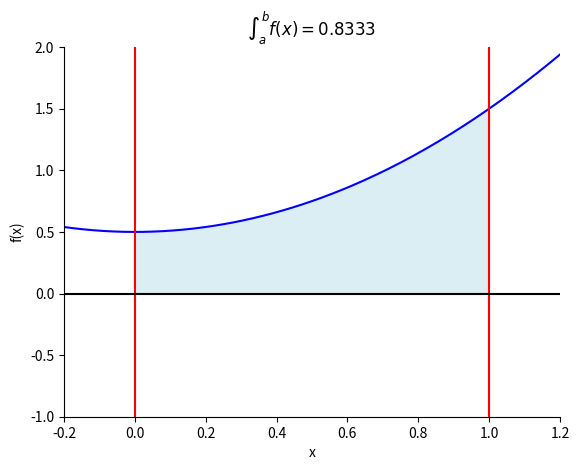

Write the Python code that produced this figure.

###############
# Authored by Weisheng Jiang
# Book 3  |  From Basic Arithmetic to Machine Learning
# Published and copyrighted by Tsinghua University Press
# Beijing, China, 2022
###############

# Bk3_Ch18_01

import numpy as np
from sympy import *
from matplotlib import pyplot as plt 

x = Symbol('x')

f_x = x**2 + 1/2
# f_x = x**2 - 1/2

f_x_fcn = lambdify([x],f_x)

integral_f_x = integrate(f_x, x)
integral_f_x_fcn = lambdify([x],integral_f_x)

a = 0 # lower bound
b = 1 # upper bound

num = 201; # number of mesh grids
x_array     = np.linspace(-0.2,1.2,num)
x_a_b_array = np.linspace(a,b,num)

y_array     = f_x_fcn(x_array)
y_a_b_array = f_x_fcn(x_a_b_array)

fig, ax = plt.subplots()
ax.plot(x_array, y_array, 'b')
ax.axvline(x = a, color = 'r', linestyle = '-')
ax.axvline(x = b, color = 'r', linestyle = '-')
ax.axhline(y = 0, color = 'k', linestyle = '-')

ax.fill_between(x_a_b_array,
                y_a_b_array, 
                edgecolor = 'none', 
                facecolor = '#DBEEF3')

ax.set_xlim(-0.2, 1.2)
# ax.set_ylim(np.floor(y_array.min()), 
#             np.ceil(y_array.max()))
ax.set_ylim(-1,2)
plt.gca().spines['right'].set_visible(False)
plt.gca().spines['top'].set_visible(False)
ax.set_xlabel('x')
ax.set_ylabel('f(x)')

integral_a_b = integral_f_x_fcn(b) - integral_f_x_fcn(a)

integral_a_b_v2 = integrate(f_x, (x, a, b))
integral_a_b_v2 = float(integral_a_b_v2)

ax.set_title(r'$\int_a^b  f(x) = %0.4f$'%integral_a_b)
